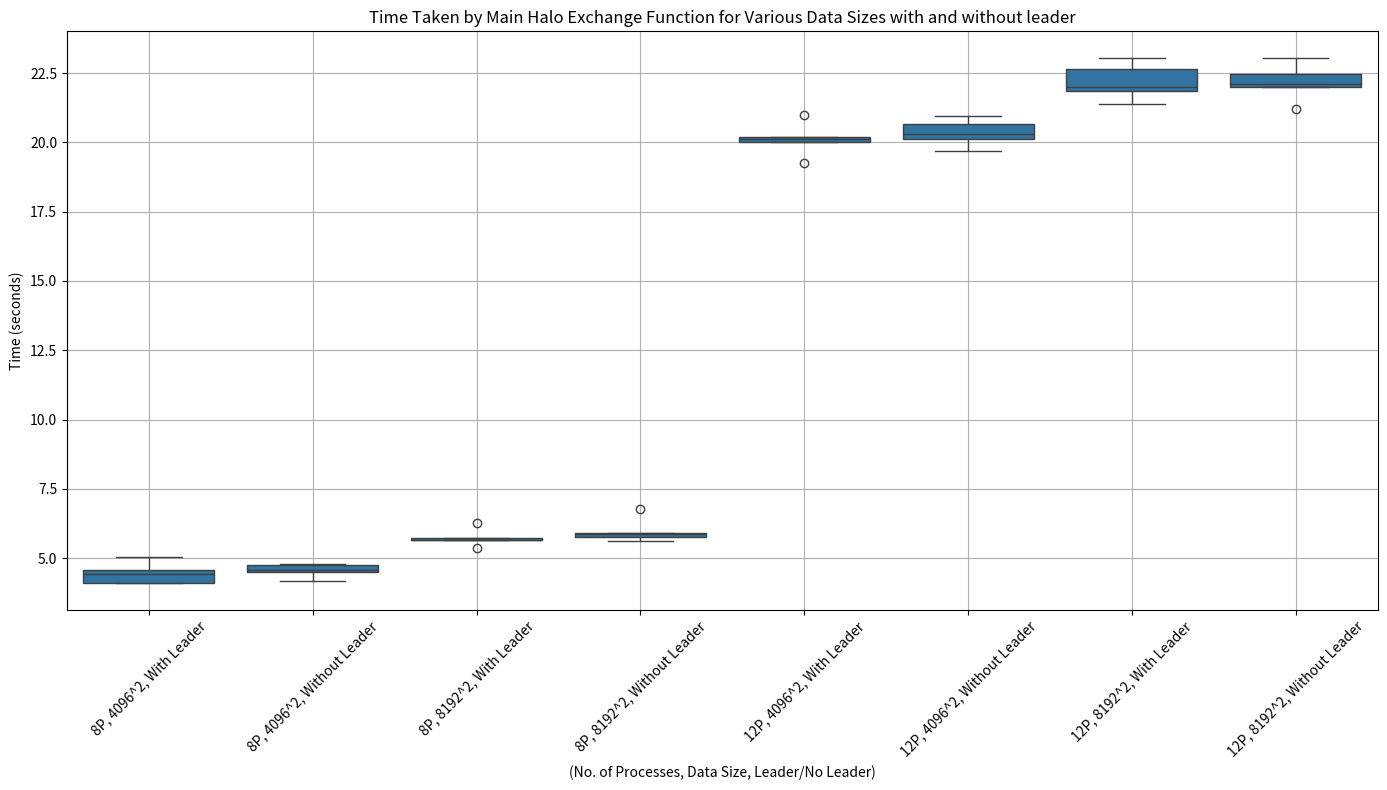

Python code for this plot: (Note: this script raises an exception after producing the figure.)
import pandas as pd
import numpy as np
import matplotlib.pyplot as plt
import seaborn as sns

# Define the data sizes and configurations
data_sizes = [4096**2, 8192**2]  # Square of 4096 and 8192
stencil_configs = ['With Leader', 'Without Leader']

# Define the actual time values as given
actual_time_values = {
    (8, 4096**2, 'With Leader'):    [5.062379 ,4.439462  ,4.577898 ,4.097052 ,4.105396 ],
    (8, 4096**2, 'Without Leader'): [4.581456 ,4.186064  ,4.514985 ,4.805784 ,4.757033 ],  
    (8, 8192**2, 'With Leader'):    [5.657943 ,5.672132  ,5.729710 ,6.258561 ,5.360255 ],
    (8, 8192**2, 'Without Leader'): [5.753336 ,5.635435  ,5.901573 ,6.787521 ,5.879524 ],
    (12, 4096**2, 'With Leader'):   [20.996001,19.998650 ,20.183046,19.244533,20.127660],
    (12, 4096**2, 'Without Leader'):[20.954927,20.315492 ,20.133259,19.676669,20.654986],  
    (12, 8192**2, 'With Leader'):   [21.845758,22.004273 ,22.629298,21.382664,23.051134],
    (12, 8192**2, 'Without Leader'):[22.105198,22.463110 ,21.218704,21.985296,23.055752],
}

# Prepare data for DataFrame
data = []
for num_processes in [8, 12]:
    for size in data_sizes:
        for config in stencil_configs:
            for time_taken in actual_time_values.get((num_processes, size, config), []):
                data.append([num_processes, size, config, time_taken])

# Create DataFrame
df = pd.DataFrame(data, columns=['Num Processes', 'Data Size', 'Stencil Configuration', 'Time (s)'])
df['Processes, Size, Config'] = df.apply(
    lambda row: f"{row['Num Processes']}P, {int(np.sqrt(row['Data Size']))}^2, {row['Stencil Configuration']}", axis=1
)

# Plotting
plt.figure(figsize=(14, 8))
sns.boxplot(x='Processes, Size, Config', y='Time (s)', data=df)
plt.title('Time Taken by Main Halo Exchange Function for Various Data Sizes with and without leader')
plt.xticks(rotation=45)
plt.ylabel('Time (seconds)')
plt.xlabel('(No. of Processes, Data Size, Leader/No Leader)')
plt.grid(True)
plt.tight_layout()

# Change the path according to your location
plt.savefig('D:/MPI Ubuntu/CS633/Group01/plot.png')
plt.show()
